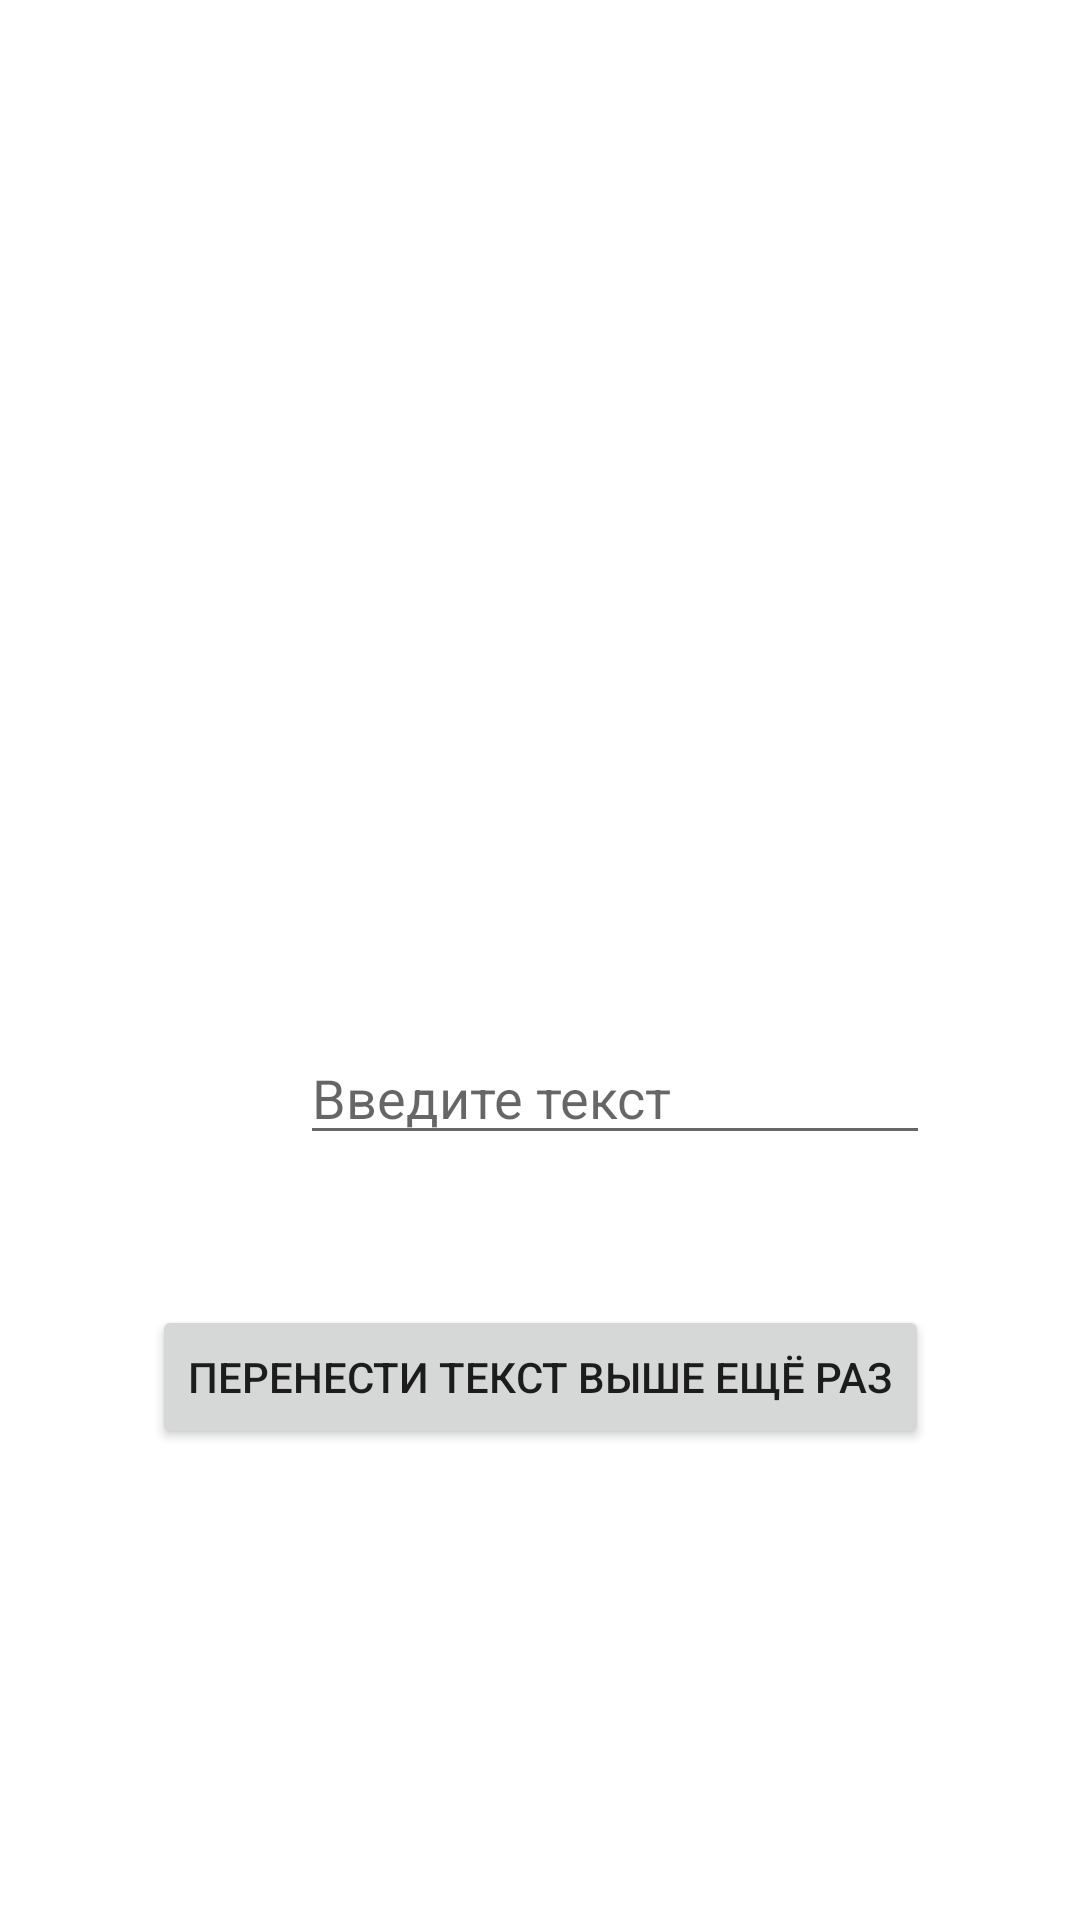

Produce the Android XML layout that renders to this screen, including the resource entries it uses.
<!-- AndroidManifest.xml: application theme Theme.Laba3_2 -->
<!-- res/layout/activity2.xml -->
<?xml version="1.0" encoding="utf-8"?>
<androidx.constraintlayout.widget.ConstraintLayout
    xmlns:android="http://schemas.android.com/apk/res/android"
    xmlns:app="http://schemas.android.com/apk/res-auto"
    xmlns:tools="http://schemas.android.com/tools"
    android:layout_width="match_parent"
    android:layout_height="match_parent"
    tools:context=".Activity2">
    <EditText
        android:id="@+id/plainText2"
        android:layout_width="wrap_content"
        android:layout_height="wrap_content"
        android:layout_marginStart="100dp"
        android:layout_marginTop="100dp"
        android:layout_marginEnd="100dp"
        android:autofillHints=""
        android:ems="10"
        android:hint="@string/txt_plainText"
        android:inputType="textPersonName"
        app:layout_constraintEnd_toEndOf="parent"
        app:layout_constraintHorizontal_bias="0.0"
        app:layout_constraintStart_toStartOf="parent"
        app:layout_constraintTop_toBottomOf="@+id/Activity2" />
    <TextView
        android:id="@+id/Activity2"
        android:layout_width="wrap_content"
        android:layout_height="wrap_content"
        android:text="@string/txt_act2"
        android:textSize="36sp"
        app:layout_constraintBottom_toBottomOf="parent"
        app:layout_constraintHorizontal_bias="0.498"
        app:layout_constraintLeft_toLeftOf="parent"
        app:layout_constraintRight_toRightOf="parent"
        app:layout_constraintTop_toTopOf="parent"
        app:layout_constraintVertical_bias="0.33" />
    <TextView
        android:id="@+id/textFromMain"
        android:layout_width="wrap_content"
        android:layout_height="wrap_content"
        android:layout_marginStart="55dp"
        android:layout_marginTop="76dp"
        android:textSize="24sp"
        app:layout_constraintStart_toStartOf="parent"
        app:layout_constraintTop_toTopOf="parent" />
    <Button
        android:id="@+id/btcCh2"
        android:layout_width="wrap_content"
        android:layout_height="wrap_content"
        android:layout_marginStart="159dp"
        android:layout_marginTop="50dp"
        android:layout_marginEnd="159dp"
        android:onClick="btnChanger"
        android:text="@string/save2"
        app:layout_constraintEnd_toEndOf="parent"
        app:layout_constraintStart_toStartOf="parent"
        app:layout_constraintTop_toBottomOf="@+id/plainText2" />
</androidx.constraintlayout.widget.ConstraintLayout>
<!-- resources referenced by this layout -->
<resources>
  <string name="save2">Перенести текст выше ещё раз</string>
  <string name="txt_act2" />
  <string name="txt_plainText">Введите текст</string>
  <style name="Theme.Laba3_2" parent="Theme.MaterialComponents.DayNight.DarkActionBar">
          
          <item name="colorPrimary">@color/purple_500</item>
          <item name="colorPrimaryVariant">@color/purple_700</item>
          <item name="colorOnPrimary">@color/white</item>
          
          <item name="colorSecondary">@color/teal_200</item>
          <item name="colorSecondaryVariant">@color/teal_700</item>
          <item name="colorOnSecondary">@color/black</item>
          
          <item name="android:statusBarColor" tools:targetApi="l">?attr/colorPrimaryVariant</item>
          
      </style>
  <!-- not gathered from this repository: default colours our renderer supplied (Android Studio template values) -->
  <color name="purple_500">#FF6200EE</color>
  <color name="purple_700">#FF3700B3</color>
  <color name="teal_200">#FF03DAC5</color>
  <color name="teal_700">#FF018786</color>
  <color name="black">#FF000000</color>
  <color name="white">#FFFFFFFF</color>
</resources>
